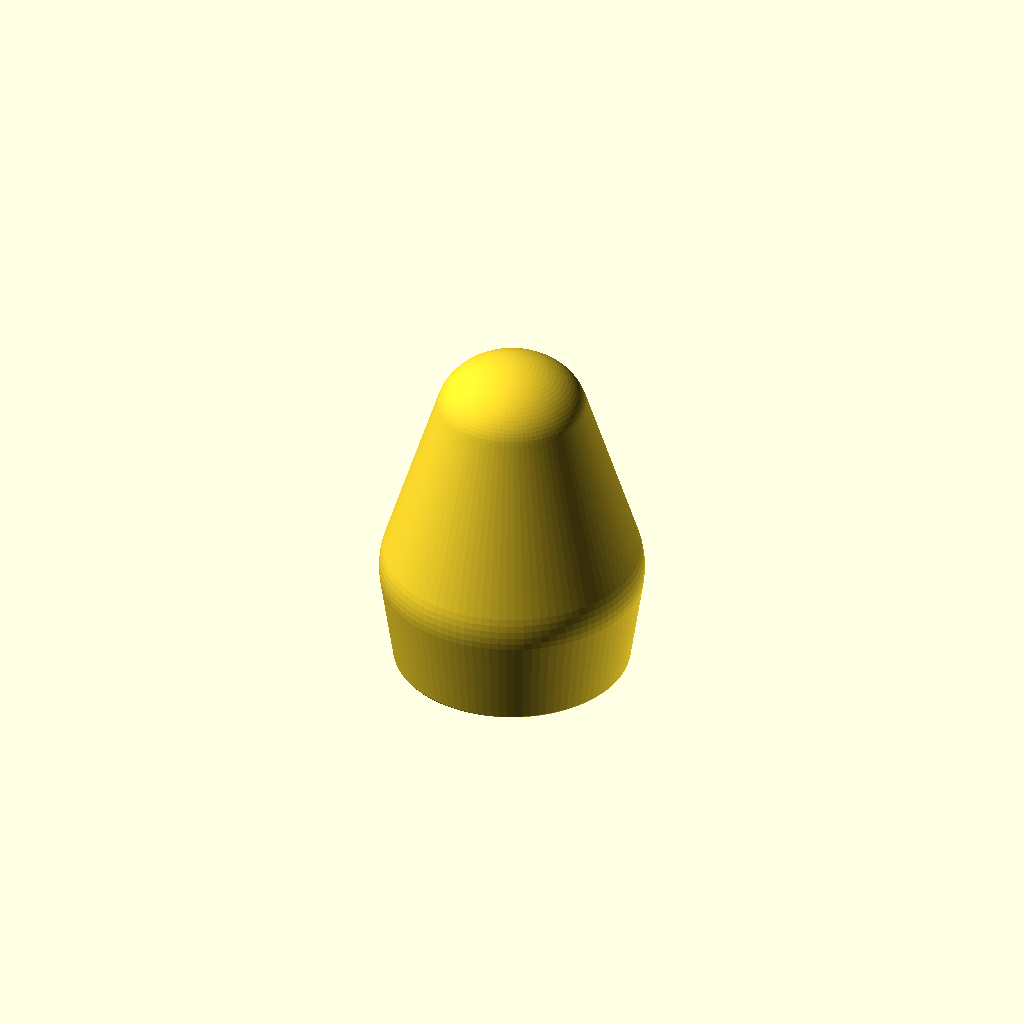
Cell 1: rendered with the file's own defaults.
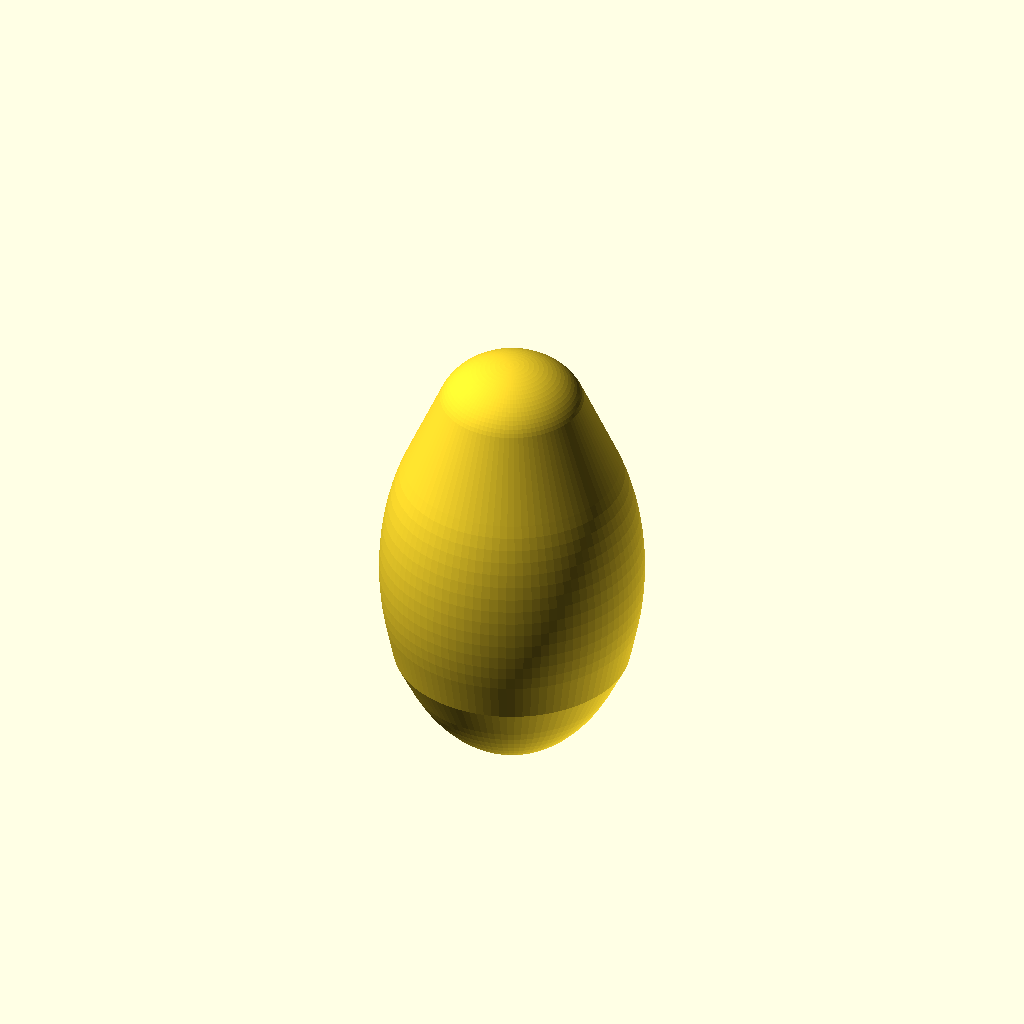
Cell 2 — shape_factor set to 1.4, the other parameters unchanged.
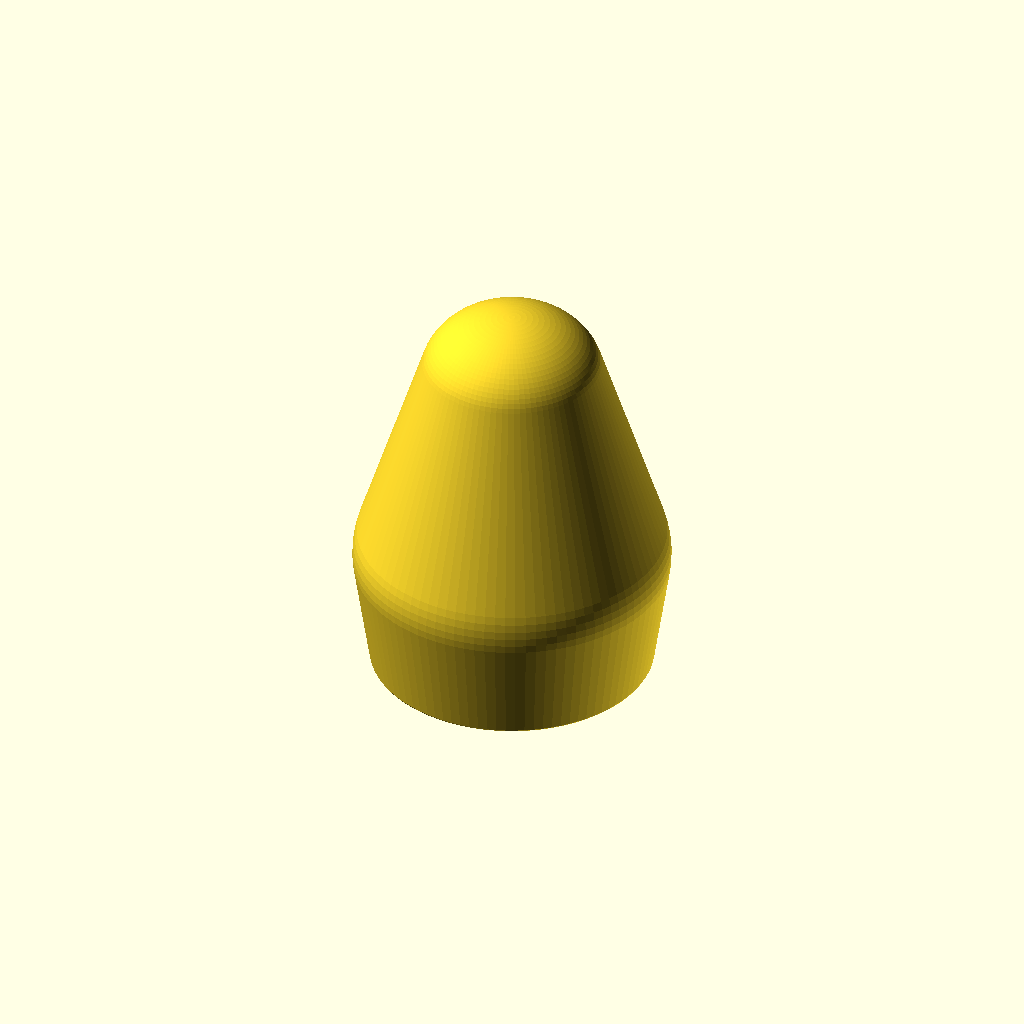
Cell 3: the same model with preview_index = 2.
One fixed orthographic camera (rotation 55°, 0°, 25°; colour scheme Cornfield) for every cell.
The OpenSCAD source (cad/udu_master.scad):
// =============================================================
// Slip-Cast Ceramic Udu Drum Family — OpenSCAD Master-Shape Starter
// =============================================================
// Generated 2026-05-02 from the UDU-001 parametric design table.
// Units: inches.  Outputs the FIRED body envelope; multiply by
// master_scale_factor to get the printed master geometry.
//
// This is a master-shape STARTER — captures body volume, mouth
// port, and side port. NOT final production CAD: rim radii,
// foot/stand-pad geometry, and surface texture must be refined
// in detailed CAD before mold-making.
//
// Family: S / M / L / XL — each row in `family[]` triggers a
// different fired body envelope from the design table.
// =============================================================

$fn = 96;

// --------- INPUT PARAMETERS (from design table) ---------------

// Speed of sound in air (inches/sec at ~68 F):
c_in_per_sec = 13510;

// Shrinkage (replace with MEASURED value per slip batch):
shrinkage = 0.12;
master_scale_factor = 1 / (1 - shrinkage);   // ~1.136 at 12% shrinkage

// Wall thickness (fired):
wall_in = 0.30;

// Shape factor (1.0 = ellipsoid, <1.0 = pinched, >1.0 = bulged):
shape_factor = 0.7;

// Family block: [name, body_dia_in, body_height_in, mouth_dia_in, side_dia_in]
family = [
    [ "UDU-S",   8.0, 10.0, 3.0, 2.0 ],   // Small  — D#4 mouth / A3 side
    [ "UDU-M",  10.0, 12.0, 3.0, 2.0 ],   // Medium — B3 mouth / G3 side  (PROTOTYPE 1)
    [ "UDU-L",  12.0, 14.0, 3.0, 2.0 ],   // Large  — G#3 mouth / D3 side
    [ "UDU-XL", 14.0, 16.0, 3.0, 2.0 ]    // XL     — F3 mouth / C3 side
];

// Which family member to render full-detail (-1 = all, 0..3 = single):
preview_index = 1;   // Medium by default

// ---------------------- FUNCTIONS ------------------------------

// Volume of an ovoid body (matches workbook formula):
function volume_ovoid(d, h, sf) = (PI/6) * d*d * h * sf;

// Helmholtz frequency (in/in/sec system):
function helmholtz_hz(area, vol, neck) = (c_in_per_sec / (2*PI)) * sqrt( area / (vol * neck) );

// End correction:
function L_eff(wall, area) = wall + 0.6 * sqrt(area / PI);

// Circle area:
function area_circle(d) = PI * (d/2) * (d/2);

// ---------------------- GEOMETRY -------------------------------

module udu_outer(diam, height, sf) {
    // Egg/pot profile — pinched at top, broad at bottom.
    hull() {
        translate([0, 0, height * 0.30])
            scale([diam/2 * 0.95, diam/2 * 0.95, height * 0.45 * sf])
                sphere(r=1);
        translate([0, 0, height * 0.85])
            scale([diam/2 * 0.55, diam/2 * 0.55, height * 0.18])
                sphere(r=1);
        // Floor — slightly flattened.
        translate([0, 0, 0])
            scale([diam/2 * 0.85, diam/2 * 0.85, height * 0.04])
                sphere(r=1);
    }
}

module udu_inner(diam, height, sf) {
    // Inner cavity (offset by wall thickness):
    hull() {
        translate([0, 0, height * 0.30])
            scale([diam/2 * 0.95 - wall_in, diam/2 * 0.95 - wall_in, height * 0.45 * sf - wall_in])
                sphere(r=1);
        translate([0, 0, height * 0.85])
            scale([diam/2 * 0.55 - wall_in, diam/2 * 0.55 - wall_in, height * 0.18 - wall_in])
                sphere(r=1);
        translate([0, 0, 0])
            scale([diam/2 * 0.85 - wall_in, diam/2 * 0.85 - wall_in, height * 0.04 - wall_in])
                sphere(r=1);
    }
}

module udu_body(diam, height, sf, mouth_dia, side_dia) {
    difference() {
        udu_outer(diam, height, sf);
        udu_inner(diam, height, sf);
        // Mouth port (top):
        translate([0, 0, height * 0.95])
            cylinder(h = wall_in * 4, d = mouth_dia, center = true);
        // Side port (left side, comfortable hand height):
        translate([-diam/2, 0, height * 0.55])
            rotate([0, 90, 0])
                cylinder(h = wall_in * 4, d = side_dia, center = true);
    }
}

module udu_master(diam, height, sf, mouth_dia, side_dia) {
    // Master = solid scaled up by shrinkage factor.
    scale([master_scale_factor, master_scale_factor, master_scale_factor])
        udu_outer(diam, height, sf);
}

// --------------------- DEFAULT PREVIEW -------------------------

if (preview_index >= 0) {
    f = family[preview_index];
    udu_body(f[1], f[2], shape_factor, f[3], f[4]);
    // Echo physics:
    V = volume_ovoid(f[1], f[2], shape_factor);
    A_top = area_circle(f[3]);
    A_side = area_circle(f[4]);
    L_top = L_eff(wall_in, A_top);
    L_side = L_eff(wall_in, A_side);
    f_top = helmholtz_hz(A_top, V, L_top);
    f_side = helmholtz_hz(A_side, V, L_side);
    echo(str(f[0], "  V=", V, " in^3  f_top=", f_top, " Hz  f_side=", f_side, " Hz"));
} else {
    // Render whole family side by side:
    for (i = [0 : len(family) - 1]) {
        f = family[i];
        translate([i * 18, 0, 0])
            udu_body(f[1], f[2], shape_factor, f[3], f[4]);
    }
}
Customizer parameters (derived from the source; name, type, default, range or options):
c_in_per_sec: number, default 13510
shrinkage: number, default 0.12
wall_in: number, default 0.3
shape_factor: number, default 0.7
preview_index: number, default 1
